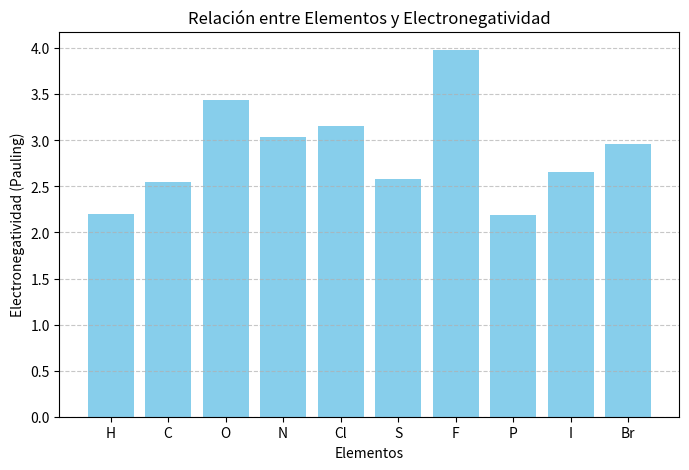

This figure's Python source:
#Relación entre elementos y electronegatividad

import matplotlib.pyplot as plt

# Datos de ejemplo para electronegatividad
elementos = ['H', 'C', 'O', 'N', 'Cl', 'S', 'F', 'P', 'I', 'Br']
electronegatividad = [2.20, 2.55, 3.44, 3.04, 3.16, 2.58, 3.98, 2.19, 2.66, 2.96]

# Gráfico de electronegatividad
plt.figure(figsize=(8, 5))
plt.bar(elementos, electronegatividad, color='skyblue')
plt.title('Relación entre Elementos y Electronegatividad')
plt.xlabel('Elementos')
plt.ylabel('Electronegatividad (Pauling)')
plt.grid(axis='y', linestyle='--', alpha=0.7)
plt.show()
